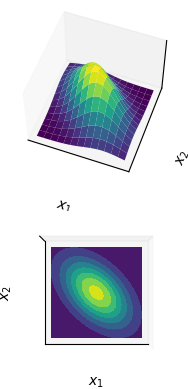

Source code (Python):
import matplotlib.pyplot as plt
import numpy as np
from matplotlib import cm
from mpl_toolkits.mplot3d import Axes3D

# Our 2-dimensional distribution will be over variables X and Y
N = 40
X = np.linspace(-2, 2, N)
Y = np.linspace(-2, 2, N)
X, Y = np.meshgrid(X, Y)

# Mean vector and covariance matrix
mu = np.array([0.0, 0.0])
Sigma = np.array([[1.0, -0.5], [-0.5, 1.0]])

# Pack X and Y into a single 3-dimensional array
pos = np.empty(X.shape + (2,))
pos[:, :, 0] = X
pos[:, :, 1] = Y


def multivariate_gaussian(pos, mu, Sigma):
    """Return the multivariate Gaussian distribution on array pos."""

    n = mu.shape[0]
    Sigma_det = np.linalg.det(Sigma)
    Sigma_inv = np.linalg.inv(Sigma)
    N = np.sqrt((2 * np.pi) ** n * Sigma_det)
    # This einsum call calculates (x-mu)T.Sigma-1.(x-mu) in a vectorized
    # way across all the input variables.
    fac = np.einsum("...k,kl,...l->...", pos - mu, Sigma_inv, pos - mu)

    return np.exp(-fac / 2) / N


# The distribution on the variables X, Y packed into pos.
Z = multivariate_gaussian(pos, mu, Sigma)

# plot using subplots
fig = plt.figure()
ax1 = fig.add_subplot(2, 1, 1, projection="3d")

ax1.plot_surface(
    X, Y, Z, rstride=3, cstride=3, linewidth=1, antialiased=True, cmap=cm.viridis
)
ax1.view_init(55, -70)
ax1.set_xticks([])
ax1.set_yticks([])
ax1.set_zticks([])
ax1.set_xlabel(r"$x_1$")
ax1.set_ylabel(r"$x_2$")

ax2 = fig.add_subplot(2, 1, 2, projection="3d")
ax2.contourf(X, Y, Z, zdir="z", offset=0, cmap=cm.viridis)
ax2.view_init(90, 270)

ax2.grid(False)
ax2.set_xticks([])
ax2.set_yticks([])
ax2.set_zticks([])
ax2.set_xlabel(r"$x_1$")
ax2.set_ylabel(r"$x_2$")

plt.show()
